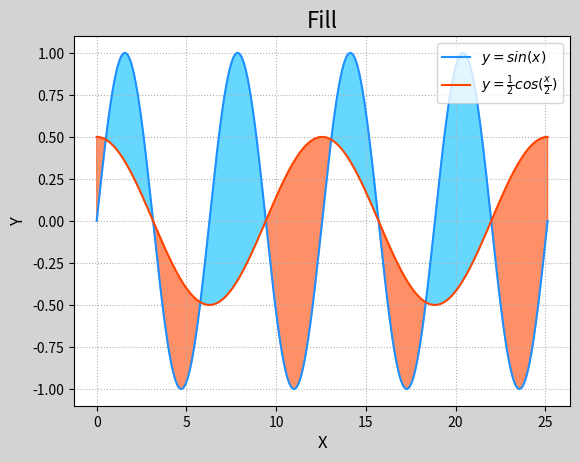

Source code (Python):
"""
demo01_fill.py   区域填充
"""
import numpy as np
import matplotlib.pyplot as mp

n = 1000
x = np.linspace(0, 8*np.pi, n)
sin_x = np.sin(x)
cos_x = np.cos(x/2) / 2 

mp.figure('Fill', facecolor='lightgray')
mp.title('Fill', fontsize=16)
mp.xlabel('X', fontsize=12)
mp.ylabel('Y', fontsize=12)
mp.tick_params(labelsize=10)
mp.grid(linestyle=':')
mp.plot(x, sin_x, color='dodgerblue',
	label=r'$y=sin(x)$')
mp.plot(x, cos_x, color='orangered',
	label=r'$y=\frac{1}{2}cos(\frac{x}{2})$')
mp.fill_between(x, sin_x, cos_x, sin_x>cos_x,
	color='deepskyblue', alpha=0.6)
mp.fill_between(x, sin_x, cos_x, sin_x<cos_x,
	color='orangered', alpha=0.6)
mp.legend()
mp.show()


